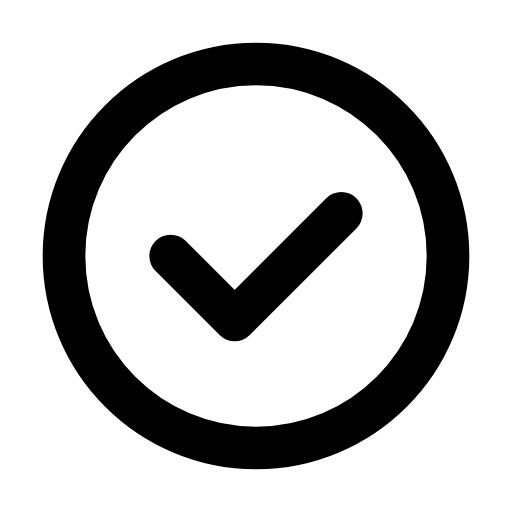
t = 0.00 s
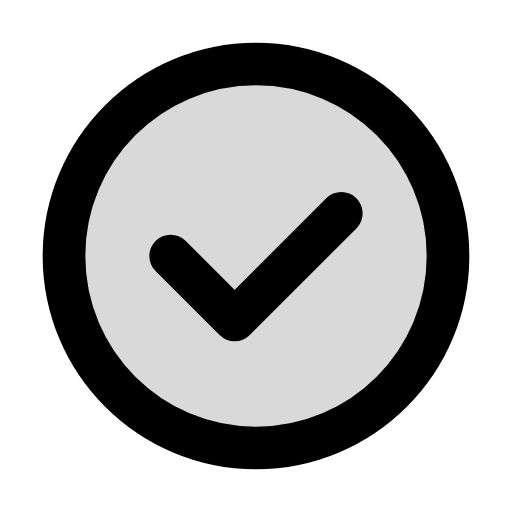
t = 0.10 s
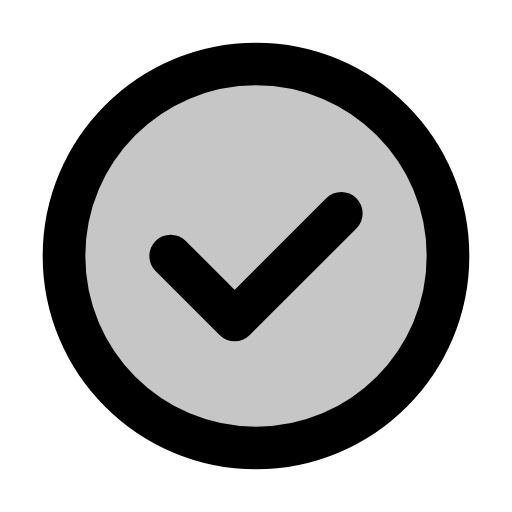
t = 0.15 s
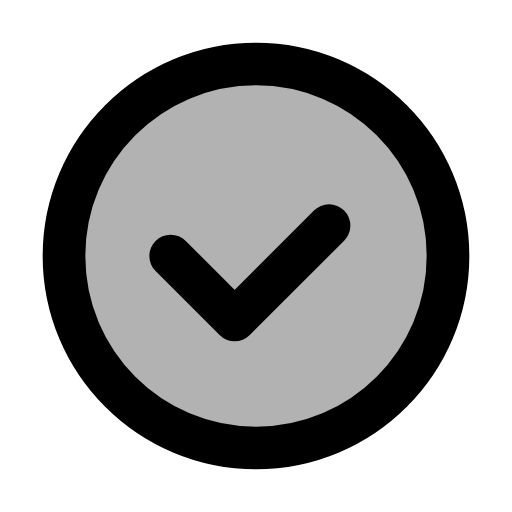
t = 0.25 s
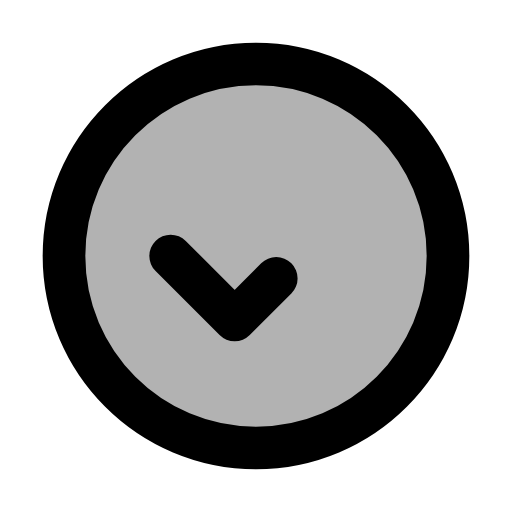
t = 0.30 s
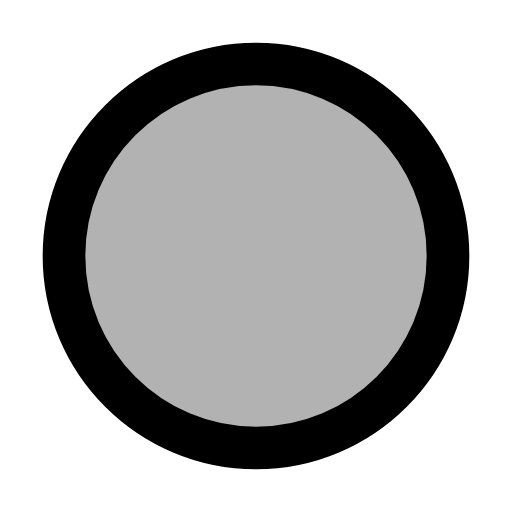
t = 0.40 s

The animated SVG that drew these frames (rendered in a browser with its animation timeline set to each time). Animation: 2 SMIL elements (animate=2); one cycle of 0.40 s.

<svg xmlns="http://www.w3.org/2000/svg" width="24" height="24" viewBox="0 0 24 24"><g stroke="currentColor" stroke-linecap="round" stroke-linejoin="round" stroke-width="2"><path fill="currentColor" fill-opacity=".3" d="M3 12c0 -4.97 4.03 -9 9 -9c4.97 0 9 4.03 9 9c0 4.97 -4.03 9 -9 9c-4.97 0 -9 -4.03 -9 -9Z"><animate fill="freeze" attributeName="fill-opacity" dur="0.2s" values="0;0.3"/></path><path fill="none" stroke-dasharray="14" d="M8 12l3 3l5 -5"><animate fill="freeze" attributeName="stroke-dashoffset" begin="0.2s" dur="0.2s" values="0;14"/></path></g></svg>
